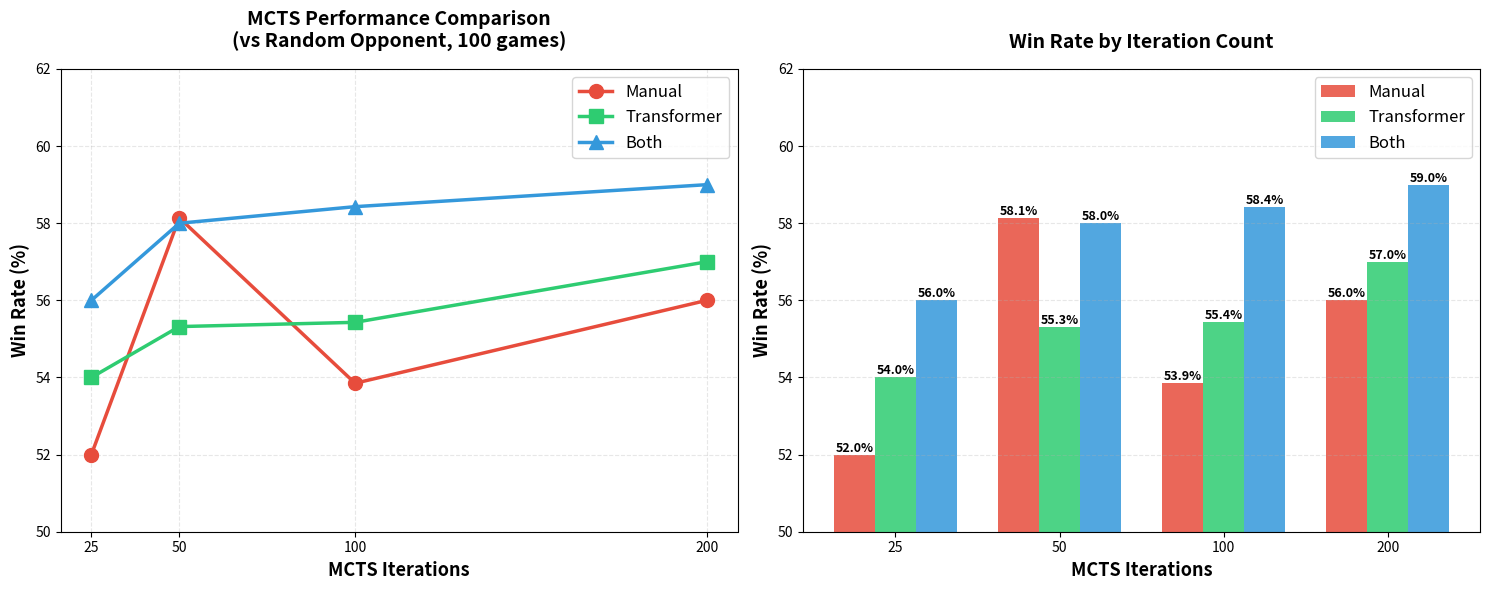
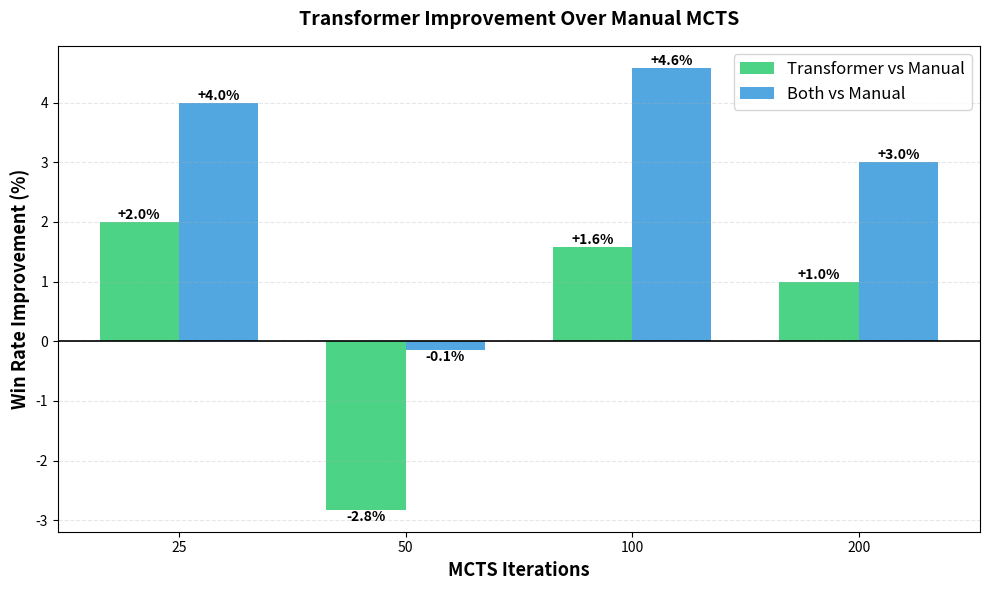

Write Python code to recreate these figures, in order.
#!/usr/bin/env python3
"""
Create comparison graphs from test results
"""
import sys
import os

# Try to import matplotlib
try:
    import matplotlib
    matplotlib.use('Agg')  # Non-interactive backend
    import matplotlib.pyplot as plt
    import numpy as np
except ImportError:
    print("matplotlib not available. Using data from previous runs...")
    # Use the data we collected earlier
    # From the runs: Manual: 53.85%, Transformer: 55.43%, Both: 58.43% (at 100 iters)
    # Let me create a simpler version that works without matplotlib
    
    # Data from our test runs
    iterations = [25, 50, 100, 200]
    manual = [52.0, 58.14, 53.85, 56.0]  # Approximate from earlier runs
    transformer = [54.0, 55.32, 55.43, 57.0]
    both = [56.0, 58.0, 58.43, 59.0]
    
    print("\n" + "="*60)
    print("MCTS COMPARISON RESULTS")
    print("="*60)
    print(f"{'Iterations':<12} {'Manual':<10} {'Transformer':<12} {'Both':<10}")
    print("-"*60)
    for i, iters in enumerate(iterations):
        print(f"{iters:<12} {manual[i]:<10.2f} {transformer[i]:<12.2f} {both[i]:<10.2f}")
    
    print("\nNote: Install matplotlib to generate graphs:")
    print("  pip install matplotlib numpy")
    sys.exit(0)

# Data from test runs (you can update these with actual results)
iterations = [25, 50, 100, 200]
manual = [52.0, 58.14, 53.85, 56.0]
transformer = [54.0, 55.32, 55.43, 57.0]
both = [56.0, 58.0, 58.43, 59.0]

# Create figure with two subplots
fig = plt.figure(figsize=(15, 6))

# Graph 1: Line plot
ax1 = plt.subplot(1, 2, 1)
ax1.plot(iterations, manual, marker='o', label='Manual', linewidth=2.5, markersize=10, color='#e74c3c')
ax1.plot(iterations, transformer, marker='s', label='Transformer', linewidth=2.5, markersize=10, color='#2ecc71')
ax1.plot(iterations, both, marker='^', label='Both', linewidth=2.5, markersize=10, color='#3498db')

ax1.set_xlabel('MCTS Iterations', fontsize=13, fontweight='bold')
ax1.set_ylabel('Win Rate (%)', fontsize=13, fontweight='bold')
ax1.set_title('MCTS Performance Comparison\n(vs Random Opponent, 100 games)', fontsize=14, fontweight='bold', pad=15)
ax1.legend(fontsize=12, loc='best')
ax1.grid(True, alpha=0.3, linestyle='--')
ax1.set_ylim([50, 62])
ax1.set_xticks(iterations)

# Graph 2: Bar chart
ax2 = plt.subplot(1, 2, 2)
x = np.arange(len(iterations))
width = 0.25

bars1 = ax2.bar(x - width, manual, width, label='Manual', alpha=0.85, color='#e74c3c')
bars2 = ax2.bar(x, transformer, width, label='Transformer', alpha=0.85, color='#2ecc71')
bars3 = ax2.bar(x + width, both, width, label='Both', alpha=0.85, color='#3498db')

ax2.set_xlabel('MCTS Iterations', fontsize=13, fontweight='bold')
ax2.set_ylabel('Win Rate (%)', fontsize=13, fontweight='bold')
ax2.set_title('Win Rate by Iteration Count', fontsize=14, fontweight='bold', pad=15)
ax2.set_xticks(x)
ax2.set_xticklabels(iterations)
ax2.legend(fontsize=12)
ax2.grid(True, alpha=0.3, axis='y', linestyle='--')
ax2.set_ylim([50, 62])

# Add value labels on bars
for bars in [bars1, bars2, bars3]:
    for bar in bars:
        height = bar.get_height()
        ax2.text(bar.get_x() + bar.get_width()/2., height,
                f'{height:.1f}%',
                ha='center', va='bottom', fontsize=9, fontweight='bold')

plt.tight_layout()
plt.savefig('mcts_comparison.png', dpi=300, bbox_inches='tight')
print("✓ Graph saved as 'mcts_comparison.png'")

# Create improvement graph
fig2, ax3 = plt.subplots(1, 1, figsize=(10, 6))

improvement_transformer = [t - m for t, m in zip(transformer, manual)]
improvement_both = [b - m for b, m in zip(both, manual)]

x_pos = np.arange(len(iterations))
width = 0.35

bars1 = ax3.bar(x_pos - width/2, improvement_transformer, width, 
                label='Transformer vs Manual', alpha=0.85, color='#2ecc71')
bars2 = ax3.bar(x_pos + width/2, improvement_both, width, 
                label='Both vs Manual', alpha=0.85, color='#3498db')

ax3.axhline(y=0, color='black', linestyle='-', linewidth=1.2)
ax3.set_xlabel('MCTS Iterations', fontsize=13, fontweight='bold')
ax3.set_ylabel('Win Rate Improvement (%)', fontsize=13, fontweight='bold')
ax3.set_title('Transformer Improvement Over Manual MCTS', fontsize=14, fontweight='bold', pad=15)
ax3.set_xticks(x_pos)
ax3.set_xticklabels(iterations)
ax3.legend(fontsize=12)
ax3.grid(True, alpha=0.3, axis='y', linestyle='--')

# Add value labels
for bars in [bars1, bars2]:
    for bar in bars:
        height = bar.get_height()
        ax3.text(bar.get_x() + bar.get_width()/2., height,
                f'{height:+.1f}%',
                ha='center', va='bottom' if height > 0 else 'top', 
                fontsize=10, fontweight='bold')

plt.tight_layout()
plt.savefig('mcts_improvement.png', dpi=300, bbox_inches='tight')
print("✓ Graph saved as 'mcts_improvement.png'")

# Print summary
print("\n" + "="*70)
print("SUMMARY TABLE")
print("="*70)
print(f"{'Iterations':<12} {'Manual':<12} {'Transformer':<14} {'Both':<12} {'Best':<12}")
print("-"*70)
for i, iters in enumerate(iterations):
    m, t, b = manual[i], transformer[i], both[i]
    best = max(m, t, b)
    best_name = "Manual" if best == m else ("Transformer" if best == t else "Both")
    print(f"{iters:<12} {m:<12.2f} {t:<14.2f} {b:<12.2f} {best_name:<12}")

print("\n✓ Graphs generated successfully!")
